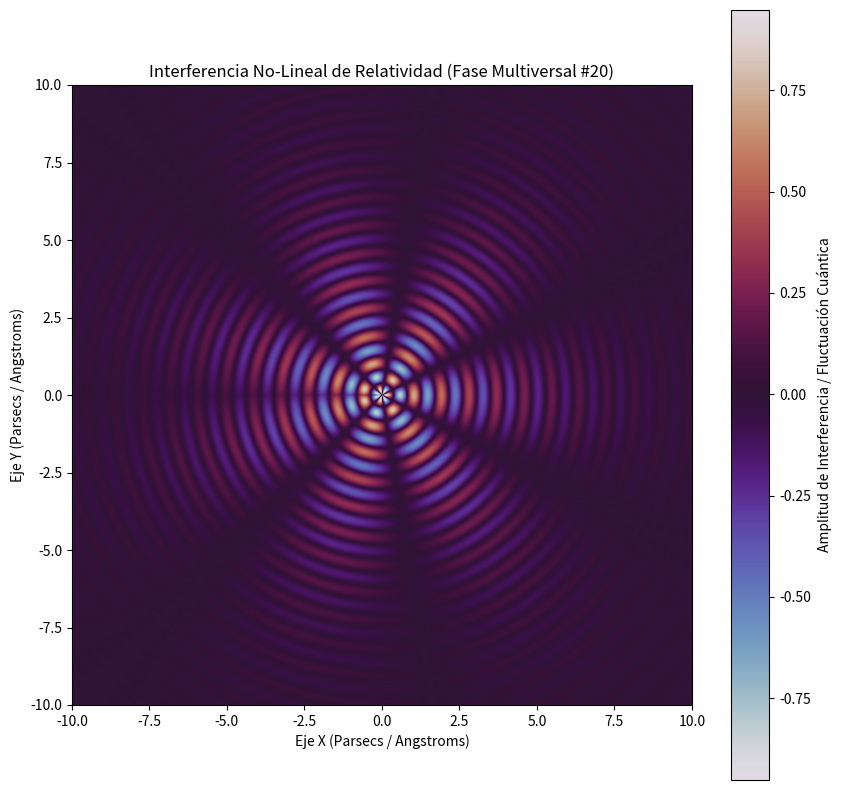

Reproduce this figure in Python.
%matplotlib inline
# Simulación Multiversal: Relatividad - Variante 20
import numpy as np
import matplotlib.pyplot as plt

# Parámetros Físicos No-Lineales
omega_1 = 7.043
omega_2 = 3.351
lambda_decay = 0.307
phase_shift = 0.512

x = np.linspace(-10, 10, 800)
y = np.linspace(-10, 10, 800)
X, Y = np.meshgrid(x, y)

# Dinámica de Fluidos / Campos Tensor-Escalares (Fase Multiversal)
R = np.sqrt(X**2 + Y**2) + 1e-5
Z = (np.sin(omega_1 * R + phase_shift) * np.cos(omega_2 * np.arctan2(Y, X))) * np.exp(-lambda_decay * R)

plt.figure(figsize=(10, 10))
plt.imshow(Z, cmap='twilight', extent=[-10, 10, -10, 10], origin='lower')
plt.colorbar(label='Amplitud de Interferencia / Fluctuación Cuántica')
plt.title(r'Interferencia No-Lineal de Relatividad (Fase Multiversal #20)')
plt.xlabel('Eje X (Parsecs / Angstroms)')
plt.ylabel('Eje Y (Parsecs / Angstroms)')
plt.show()
